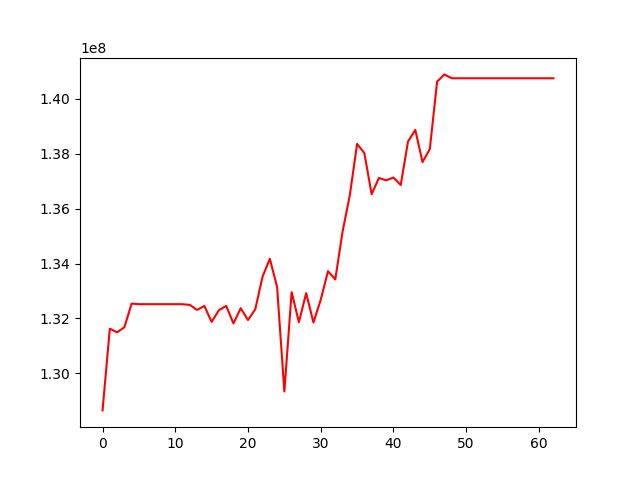

Data behind this chart, as committed beside it:
, 0
0, 128646815
1, 131625734
2, 131494109
3, 131675758
4, 132539586
5, 132518847
6, 132518847
7, 132518847
8, 132518847
9, 132518847
10, 132518847
11, 132518847
12, 132491926
13, 132309303
14, 132455695
15, 131871526
16, 132298690
17, 132454596
18, 131816165
19, 132370834
20, 131939842
21, 132333107
22, 133520582
23, 134174558
24, 133144278
25, 129335942
26, 132956391
27, 131863097
28, 132921552
29, 131851426
30, 132678347
31, 133719832
32, 133421766
33, 135158541
34, 136489780
35, 138361805
36, 138024217
37, 136526992
38, 137118293
39, 137032524
40, 137134071
41, 136862787
42, 138445251
43, 138872073
44, 137696873
45, 138170802
46, 140627724
47, 140894159
48, 140753266
49, 140753266
50, 140753266
51, 140753266
52, 140753266
53, 140753266
54, 140753266
55, 140753266
56, 140753266
57, 140753266
58, 140753266
59, 140753266
... 3 more rows
